pico-8 play session: hold ← + tap ❎

[t = 1 s] hold ← ~1s, tap ❎ ~2×
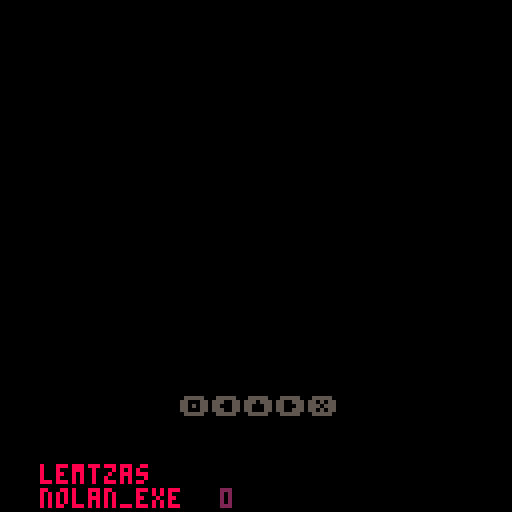
[t = 2 s] hold ← ~2s, tap ❎ ~4×
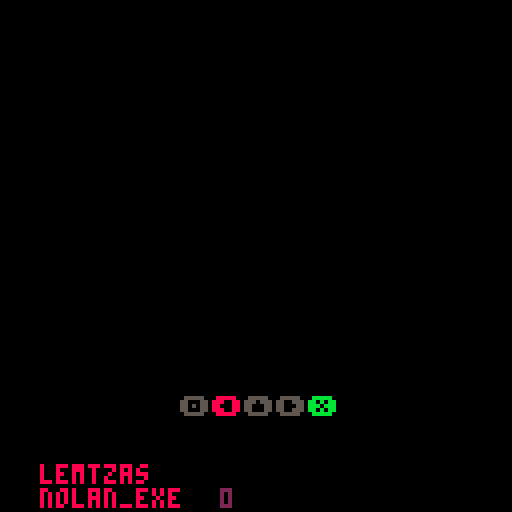
[t = 4 s] hold ← ~4s, tap ❎ ~7×
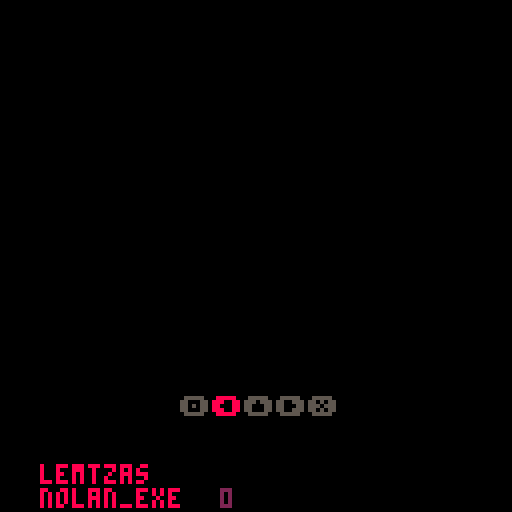

pico-8 cartridge
version 8
__lua__
--collab16 cart n, date
--1 cart 16 devs so little space!

cartdata"pico8collab16"
function _draw() if cgame._draw then cgame:_draw() end end
function _update() if cgame._update then cgame:_update() end end

games = {}

menu = {
  _draw = function(self)
    cls()
    sspr(0,0,32,32,32,32,64,64)
    local x = self.sel%4-1
    local y = flr(self.sel/4)
    local rx = 64+(x-1)*16-1
    local ry = 64+(y-2)*16-1
    color"1"
    rect(rx,ry,rx+17,ry+17)
    color"7"
    rect(rx-1,ry-1,rx+18,ry+18)
    local cur = games[self.sel+1]
    --spr(104,32,8,8,2)
    color"8"
    cursor(33,24)
    print"pico8-collab16-2"
    color"7"
    cursor(32,97)
    print("game: "..cur.name.."\nauthor: "..cur.author)
  end,
  _update = function(self)
    self.sel = self.sel or 0
    if btnp"0" then self.sel -= 1 sfx"0" end
    if btnp"1" then self.sel += 1 sfx"0" end
    if btnp"2" then self.sel -= 4 sfx"0" end
    if btnp"3" then self.sel += 4 sfx"0" end
    self.sel %= 16
    if btnp"5" or btnp"4" then
      sfx"1"
      cgame = games[self.sel+1]
      if cgame._init then cgame:_init() end
    end
  end,
}
cgame = menu
git,git_count = "5992c82","1"


------------------------------------------------------------
------------------------------------------------------------
------------------------------------------------------------


rhythm = {
 -- it bothered me that they
 -- could justify but didn't
 name = "pico beats",
 author = " lemtzas\nmusic: nolan_exe",
 ----------------------- init --
 _init = function(self)
  -- polluting the globals with my data
  t = 0
  score = 0
  active = {}
  odat = {
   { b=4, x=-0x13, -- o
     sym="�", col=12 },
   { b=0, x=-11, -- left
     sym="�", col= 8 },
   { b=2, x= -3, -- up
     sym="�", col=10 },
   { b=1, x=  5, -- right
     sym="�", col= 9 },
   { b=5, x= 13, -- x
     sym="�", col=11 }}
   music(1,0,15)
   self:_update()
 end,

 --------------------- update --
 _update = function(self)
  t=min(t+0.5, 2016) -- 2048-32

  cls(); self:beat_map()

  -- lookahead
  active = {}
  for i=1,5 do
   active[i] = {}
   local last = { beat = false }
   for j=-6,48 do
    c = pget(48+i, j-90)
    ison = c > 5
    last = {
      beat = ison,
      new = ison and not last.beat,
      sustained = ison and last.beat
     }
     active[i][j] = last
     if j == 0 then
      odat[i].active = active[i][0]
     end
   end

   -- try to score
   b = odat[i]
   onnow = btn(b.b)
   if onnow then
    newtxt = nil
    if not b.on then
     for j=0,1 do
      local hit =
       active[i][j].new and "early\n"
       or active[i][-j].new and "late\n"
      newtxt = hit and j < 1 and "perfect\n" or newtxt or hit
     end
    end
    if newtxt then
     sfx(1)
     score = score + 10
    end
    if b.active.sustained then
     score = score + 1
     newtxt = "+1\n"
    end
    lasttxt = newtxt or lasttxt
   end
   b.on = onnow
  end
 end,

------------------------ draw --
 _draw = function(self)
  cls(); camera(-64,-96)
  map(16,0, -64,-96, 16,16)

  self:beat_map()

  -- lookahead map
  for i=1,5 do
   b = odat[i]
   pal(15, b.col)
   for j=0,48 do
    dat = active[i][j]
    ypos = 4 * (t - flr(t) - j)
    if dat.sustained then
     spr(32, b.x,ypos)
    elseif dat.new then
     print(b.sym, b.x,ypos, b.col)
    end
   end
  end

  -- print("t: "..t,-63,-95,2)
  print((lasttxt or "\n")..score,-9,20,2)
  lastlasttxt = lasttxt

  for i=1,5 do
   b = odat[i]
   circfill(b.x+3, 5, 2,
    b.active.beat and b.col or 0)
   print(b.sym, b.x, 3,
    btn(b.b) and b.col or 5)
  end
  --
  -- -- who
  print("lemtzas\nnolan_exe",-54, 20, 8)
 end,

 ---------------------- extra --
 beat_map = function()
  for i=0,16 do
   map(i,0, 48,128*i-flr(t), 1,16)
  end
 end
}
add(games,rhythm)

add(games,{name="tbd",author="tbd",_update = function() win() end}) -- game 1
add(games,{name="tbd",author="tbd",_update = function() win() end}) -- game 2
add(games,{name="tbd",author="tbd",_update = function() win() end}) -- game 3
add(games,{name="tbd",author="tbd",_update = function() win() end}) -- game 4
add(games,{name="tbd",author="tbd",_update = function() win() end}) -- game 5
add(games,{name="tbd",author="tbd",_update = function() win() end}) -- game 6
add(games,{name="tbd",author="tbd",_update = function() win() end}) -- game 7
add(games,{name="tbd",author="tbd",_update = function() win() end}) -- game 8
add(games,{name="tbd",author="tbd",_update = function() win() end}) -- game 9
add(games,{name="tbd",author="tbd",_update = function() win() end}) -- game 10
add(games,{name="tbd",author="tbd",_update = function() win() end}) -- game 11
add(games,{name="tbd",author="tbd",_update = function() win() end}) -- game 12
add(games,{name="tbd",author="tbd",_update = function() win() end}) -- game 13
add(games,{name="tbd",author="tbd",_update = function() win() end}) -- game 14
add(games,{name="tbd",author="tbd",_update = function() win() end}) -- game 15
add(games,{name="tbd",author="tbd",_update = function() win() end}) -- game 16
__gfx__
00000000111111112222222233333333000000000000000000000000000000000000000000000000000000000000000000000000000000000000000000000000
00008880111111112222222233333333000000000000000000000000000000000000000000000000000000000000000000000000000000000000000000000000
0088008011c11c1122e22e2233b33b33000000000000000000000000000000000000000000000000000000000000000000000000000000000000000000000000
00800080111cc111222ee222333bb333000000000000000000000000000000000000000000000000000000000000000000000000000000000000000000000000
00800880111cc111222ee222333bb333000000000000000000000000000000000000000000000000000000000000000000000000000000000000000000000000
0880088011c11c1122e22e2233b33b33000000000000000000000000000000000000000000000000000000000000000000000000000000000000000000000000
08800000111111112222222233333333000000000000000000000000000000000000000000000000000000000000000000000000000000000000000000000000
00000000111111112222222233333333000000000000000000000000000000000000000000000000000000000000000000000000000000000000000000000000
44444444555555556666666677777777000000000000000000000000000000000000000000000000000000000000000000000000000000000000000000000000
44444444555555556666666677777777000000000000000000000000000000000000000000000000000000000000000000000000000000000000000000000000
44944944556556556676676677677677000000000000000000000000000000000000000000000000000000000000000000000000000000000000000000000000
44499444555665556667766677766777000000000000000000000000000000000000000000000000000000000000000000000000000000000000000000000000
44499444555665556667766677766777000000000000000000000000000000000000000000000000000000000000000000000000000000000000000000000000
44944944556556556676676677677677000000000000000000000000000000000000000000000000000000000000000000000000000000000000000000000000
44444444555555556666666677777777000000000000000000000000000000000000000000000000000000000000000000000000000000000000000000000000
44444444555555556666666677777777000000000000000000000000000000000000000000000000000000000000000000000000000000000000000000000000
8888888899999999aaaaaaaabbbbbbbb000000000000000000000000000000000000000000000000000000000000000000000000000000000000000000000000
8888888899999999aaaaaaaabbbbbbbb000000000000000000000000000000000000000000000000000000000000000000000000000000000000000000000000
88e88e8899a99a99aa9aa9aabb3bb3bb000000000000000000000000000000000000000000000000000000000000000000000000000000000000000000000000
888ee888999aa999aaa99aaabbb33bbb000000000000000000000000000000000000000000000000000000000000000000000000000000000000000000000000
888ee888999aa999aaa99aaabbb33bbb000000000000000000000000000000000000000000000000000000000000000000000000000000000000000000000000
88e88e8899a99a99aa9aa9aabb3bb3bb000000000000000000000000000000000000000000000000000000000000000000000000000000000000000000000000
8888888899999999aaaaaaaabbbbbbbb000000000000000000000000000000000000000000000000000000000000000000000000000000000000000000000000
8888888899999999aaaaaaaabbbbbbbb000000000000000000000000000000000000000000000000000000000000000000000000000000000000000000000000
ccccccccddddddddeeeeeeeeffffffff000000000000000000000000000000000000000000000000000000000000000000000000000000000000000000000000
ccccccccddddddddeeeeeeeeffffffff000000000000000000000000000000000000000000000000000000000000000000000000000000000000000000000000
ccdccdccddcddcddee2ee2eeffeffeff000000000000000000000000000000000000000000000000000000000000000000000000000000000000000000000000
cccddcccdddccdddeee22eeefffeefff000000000000000000000000000000000000000000000000000000000000000000000000000000000000000000000000
cccddcccdddccdddeee22eeefffeefff000000000000000000000000000000000000000000000000000000000000000000000000000000000000000000000000
ccdccdccddcddcddee2ee2eeffeffeff000000000000000000000000000000000000000000000000000000000000000000000000000000000000000000000000
ccccccccddddddddeeeeeeeeffffffff000000000000000000000000000000000000000000000000000000000000000000000000000000000000000000000000
ccccccccddddddddeeeeeeeeffffffff000000000000000000000000000000000000000000000000000000000000000000000000000000000000000000000000
00000000000000000000000000000000000000000000000000000000000000000000000000000000000000000000000000000000000000000000000000000000
00000000000000000000000000000000000000000000000000000000000000000000000000000000000000000000000000000000000000000000000000000000
00000000000000000000000000000000000000000000000000000000000000000000000000000000000000000000000000000000000000000000000000000000
00000000000000000000000000000000000000000000000000000000000000000000000000000000000000000000000000000000000000000000000000000000
00000000000000000000000000000000000000000000000000000000000000000000000000000000000000000000000000000000000000000000000000000000
00000000000000000000000000000000000000000000000000000000000000000000000000000000000000000000000000000000000000000000000000000000
00000000000000000000000000000000000000000000000000000000000000000000000000000000000000000000000000000000000000000000000000000000
00000000000000000000000000000000000000000000000000000000000000000000000000000000000000000000000000000000000000000000000000000000
00000000000000000000000000000000000000000000000000000000000000000000000000000000000000000000000000000000000000000000000000000000
00000000000000000000000000000000000000000000000000000000000000000000000000000000000000000000000000000000000000000000000000000000
00000000000000000000000000000000000000000000000000000000000000000000000000000000000000000000000000000000000000000000000000000000
00000000000000000000000000000000000000000000000000000000000000000000000000000000000000000000000000000000000000000000000000000000
00000000000000000000000000000000000000000000000000000000000000000000000000000000000000000000000000000000000000000000000000000000
00000000000000000000000000000000000000000000000000000000000000000000000000000000000000000000000000000000000000000000000000000000
00000000000000000000000000000000000000000000000000000000000000000000000000000000000000000000000000000000000000000000000000000000
00000000000000000000000000000000000000000000000000000000000000000000000000000000000000000000000000000000000000000000000000000000
00000000000000000000000000000000000000000000000000000000000000000000000000000000000000000000000000000000000000000000000000000000
00000000000000000000000000000000000000000000000000000000000000000000000000000000000000000000000000000000000000000000000000000000
00000000000000000000000000000000000000000000000000000000000000000000000000000000000000000000000000000000000000000000000000000000
00000000000000000000000000000000000000000000000000000000000000000000000000000000000000000000000000000000000000000000000000000000
00000000000000000000000000000000000000000000000000000000000000000000000000000000000000000000000000000000000000000000000000000000
00000000000000000000000000000000000000000000000000000000000000000000000000000000000000000000000000000000000000000000000000000000
00000000000000000000000000000000000000000000000000000000000000000000000000000000000000000000000000000000000000000000000000000000
00000000000000000000000000000000000000000000000000000000000000000000000000000000000000000000000000000000000000000000000000000000
00000000000000000000000000000000000000000000000000000000000000000000000000000000000000000000000000000000000000000000000000000000
00000000000000000000000000000000000000000000000000000000000000000000000000000000000000000000000000000000000000000000000000000000
00000000000000000000000000000000000000000000000000000000000000000000000000000000000000000000000000000000000000000000000000000000
00000000000000000000000000000000000000000000000000000000000000000000000000000000000000000000000000000000000000000000000000000000
00000000000000000000000000000000000000000000000000000000000000000000000000000000000000000000000000000000000000000000000000000000
00000000000000000000000000000000000000000000000000000000000000000000000000000000000000000000000000000000000000000000000000000000
00000000000000000000000000000000000000000000000000000000000000000000000000000000000000000000000000000000000000000000000000000000
00000000000000000000000000000000000000000000000000000000000000000000000000000000000000000000000000000000000000000000000000000000
00000000000000000000000000000000000000000000000000000000000000000000000000000000000000000000000000000000000000000000000000000000
00000000000000000000000000000000000000000000000000000000000000000000000000000000000000000000000000000000000000000000000000000000
00000000000000000000000000000000000000000000000000000000000000000000000000000000000000000000000000000000000000000000000000000000
00000000000000000000000000000000000000000000000000000000000000000000000000000000000000000000000000000000000000000000000000000000
00000000000000000000000000000000000000000000000000000000000000000000000000000000000000000000000000000000000000000000000000000000
00000000000000000000000000000000000000000000000000000000000000000000000000000000000000000000000000000000000000000000000000000000
00000000000000000000000000000000000000000000000000000000000000000000000000000000000000000000000000000000000000000000000000000000
00000000000000000000000000000000000000000000000000000000000000000000000000000000000000000000000000000000000000000000000000000000
00000000000000000000000000000000000000000000000000000000000000000000000000000000000000000000000000000000000000000000000000000000
00000000000000000000000000000000000000000000000000000000000000000000000000000000000000000000000000000000000000000000000000000000
00000000000000000000000000000000000000000000000000000000000000000000000000000000000000000000000000000000000000000000000000000000
00000000000000000000000000000000000000000000000000000000000000000000000000000000000000000000000000000000000000000000000000000000
00000000000000000000000000000000000000000000000000000000000000000000000000000000000000000000000000000000000000000000000000000000
00000000000000000000000000000000000000000000000000000000000000000000000000000000000000000000000000000000000000000000000000000000
00000000000000000000000000000000000000000000000000000000000000000000000000000000000000000000000000000000000000000000000000000000
00000000000000000000000000000000000000000000000000000000000000000000000000000000000000000000000000000000000000000000000000000000
00000000000000000000000000000000000000000000000000000000000000000000000000000000000000000000000000000000000000000000000000000000
00000000000000000000000000000000000000000000000000000000000000000000000000000000000000000000000000000000000000000000000000000000
00000000000000000000000000000000000000000000000000000000000000000000000000000000000000000000000000000000000000000000000000000000
00000000000000000000000000000000000000000000000000000000000000000000000000000000000000000000000000000000000000000000000000000000
00000000000000000000000000000000000000000000000000000000000000000000000000000000000000000000000000000000000000000000000000000000
00000000000000000000000000000000000000000000000000000000000000000000000000000000000000000000000000000000000000000000000000000000
00000000000000000000000000000000000000000000000000000000000000000000000000000000000000000000000000000000000000000000000000000000
00000000000000000000000000000000000000000000000000000000000000000000000000000000000000000000000000000000000000000000000000000000
00000000000000000000000000000000000000000000000000000000000000000000000000000000000000000000000000000000000000000000000000000000
00000000000000000000000000000000000000000000000000000000000000000000000000000000000000000000000000000000000000000000000000000000
00000000000000000000000000000000000000000000000000000000000000000000000000000000000000000000000000000000000000000000000000000000
00000000000000000000000000000000000000000000000000000000000000000000000000000000000000000000000000000000000000000000000000000000
00000000000000000000000000000000000000000000000000000000000000000000000000000000000000000000000000000000000000000000000000000000
00000000000000000000000000000000000000000000000000000000000000000000000000000000000000000000000000000000000000000000000000000000
00000000000000000000000000000000000000000000000000000000000000000000000000000000000000000000000000000000000000000000000000000000
00000000000000000000000000000000000000000000000000000000000000000000000000000000000000000000000000000000000000000000000000000000
00000000000000000000000000000000000000000000000000000000000000000000000000000000000000000000000000000000000000000000000000000000
00000000000000000000000000000000000000000000000000000000000000000000000000000000000000000000000000000000000000000000000000000000
00000000000000000000000000000000000000000000000000000000000000000000000000000000000000000000000000000000000000000000000000000000
00000000000000000000000000000000000000000000000000000000000000000000000000000000000000000000000000000000000000000000000000000000
00000000000000000000000000000000000000000000000000000000000000000000000000000000000000000000000000000000000000000000000000000000
00000000000000000000000000000000000000000000000000000000000000000000000000000000000000000000000000000000000000000000000000000000
00000000000000000000000000000000000000000000000000000000000000000000000000000000000000000000000000000000000000000000000000000000
00000000000000000000000000000000000000000000000000000000000000000000000000000000000000000000000000000000000000000000000000000000
00000000000000000000000000000000000000000000000000000000000000000000000000000000000000000000000000000000000000000000000000000000
00000000000000000000000000000000000000000000000000000000000000000000000000000000000000000000000000000000000000000000000000000000
00000000000000000000000000000000000000000000000000000000000000000000000000000000000000000000000000000000000000000000000000000000
00000000000000000000000000000000000000000000000000000000000000000000000000000000000000000000000000000000000000000000000000000000
00000000000000000000000000000000000000000000000000000000000000000000000000000000000000000000000000000000000000000000000000000000
00000000000000000000000000000000000000000000000000000000000000000000000000000000000000000000000000000000000000000000000000000000
00000000000000000000000000000000000000000000000000000000000000000000000000000000000000000000000000000000000000000000000000000000
00000000000000000000000000000000000000000000000000000000000000000000000000000000000000000000000000000000000000000000000000000000
00000000000000000000000000000000000000000000000000000000000000000000000000000000000000000000000000000000000000000000000000000000
00000000000000000000000000000000000000000000000000000000000000000000000000000000000000000000000000000000000000000000000000000000
00000000000000000000000000000000000000000000000000000000000000000000000000000000000000000000000000000000000000000000000000000000
00000000000000000000000000000000000000000000000000000000000000000000000000000000000000000000000000000000000000000000000000000000
00000000000000000000000000000000000000000000000000000000000000000000000000000000000000000000000000000000000000000000000000000000
00000000000000000000000000000000000000000000000000000000000000000000000000000000000000000000000000000000000000000000000000000000
00000000000000000000000000000000000000000000000000000000000000000000000000000000000000000000000000000000000000000000000000000000
00000000000000000000000000000000000000000000000000000000000000000000000000000000000000000000000000000000000000000000000000000000
00000000000000000000000000000000000000000000000000000000000000000000000000000000000000000000000000000000000000000000000000000000
00000000000000000000000000000000000000000000000000000000000000000000000000000000000000000000000000000000000000000000000000000000
00000000000000000000000000000000000000000000000000000000000000000000000000000000000000000000000000000000000000000000000000000000
00000000000000000000000000000000000000000000000000000000000000000000000000000000000000000000000000000000000000000000000000000000
00000000000000000000000000000000000000000000000000000000000000000000000000000000000000000000000000000000000000000000000000000000
00000000000000000000000000000000000000000000000000000000000000000000000000000000000000000000000000000000000000000000000000000000
00000000000000000000000000000000000000000000000000000000000000000000000000000000000000000000000000000000000000000000000000000000
00000000000000000000000000000000000000000000000000000000000000000000000000000000000000000000000000000000000000000000000000000000
__gff__
0000000000000000000000000000000000000000000000000000000000000000000000000000000000000000000000000000000000000000000000000000000000000000000000000000000000000000000000000000000000000000000000000000000000000000000000000000000000000000000000000000000000000000
0000000000000000000000000000000000000000000000000000000000000000000000000000000000000000000000000000000000000000000000000000000000000000000000000000000000000000000000000000000000000000000000000000000000000000000000000000000000000000000000000000000000000000
__map__
0000000000000000000000000000000000000000000000000000000000000000000000000000000000000000000000000000000000000000000000000000000000000000000000000000000000000000000000000000000000000000000000000000000000000000000000000000000000000000000000000000000000000000
0000000000000000000000000000000000000000000000000000000000000000000000000000000000000000000000000000000000000000000000000000000000000000000000000000000000000000000000000000000000000000000000000000000000000000000000000000000000000000000000000000000000000000
0000000000000000000000000000000000000000000000000000000000000000000000000000000000000000000000000000000000000000000000000000000000000000000000000000000000000000000000000000000000000000000000000000000000000000000000000000000000000000000000000000000000000000
0000000000000000000000000000000000000000000000000000000000000000000000000000000000000000000000000000000000000000000000000000000000000000000000000000000000000000000000000000000000000000000000000000000000000000000000000000000000000000000000000000000000000000
0000000000000000000000000000000000000000000000000000000000000000000000000000000000000000000000000000000000000000000000000000000000000000000000000000000000000000000000000000000000000000000000000000000000000000000000000000000000000000000000000000000000000000
0000000000000000000000000000000000000000000000000000000000000000000000000000000000000000000000000000000000000000000000000000000000000000000000000000000000000000000000000000000000000000000000000000000000000000000000000000000000000000000000000000000000000000
0000000000000000000000000000000000000000000000000000000000000000000000000000000000000000000000000000000000000000000000000000000000000000000000000000000000000000000000000000000000000000000000000000000000000000000000000000000000000000000000000000000000000000
0000000000000000000000000000000000000000000000000000000000000000000000000000000000000000000000000000000000000000000000000000000000000000000000000000000000000000000000000000000000000000000000000000000000000000000000000000000000000000000000000000000000000000
0000000000000000000000000000000000000000000000000000000000000000000000000000000000000000000000000000000000000000000000000000000000000000000000000000000000000000000000000000000000000000000000000000000000000000000000000000000000000000000000000000000000000000
0000000000000000000000000000000000000000000000000000000000000000000000000000000000000000000000000000000000000000000000000000000000000000000000000000000000000000000000000000000000000000000000000000000000000000000000000000000000000000000000000000000000000000
0000000000000000000000000000000000000000000000000000000000000000000000000000000000000000000000000000000000000000000000000000000000000000000000000000000000000000000000000000000000000000000000000000000000000000000000000000000000000000000000000000000000000000
0000000000000000000000000000000000000000000000000000000000000000000000000000000000000000000000000000000000000000000000000000000000000000000000000000000000000000000000000000000000000000000000000000000000000000000000000000000000000000000000000000000000000000
0000000000000000000000000000000000000000000000000000000000000000000000000000000000000000000000000000000000000000000000000000000000000000000000000000000000000000000000000000000000000000000000000000000000000000000000000000000000000000000000000000000000000000
0000000000000000000000000000000000000000000000000000000000000000000000000000000000000000000000000000000000000000000000000000000000000000000000000000000000000000000000000000000000000000000000000000000000000000000000000000000000000000000000000000000000000000
0000000000000000000000000000000000000000000000000000000000000000000000000000000000000000000000000000000000000000000000000000000000000000000000000000000000000000000000000000000000000000000000000000000000000000000000000000000000000000000000000000000000000000
0000000000000000000000000000000000000000000000000000000000000000000000000000000000000000000000000000000000000000000000000000000000000000000000000000000000000000000000000000000000000000000000000000000000000000000000000000000000000000000000000000000000000000
0000000000000000000000000000000000000000000000000000000000000000000000000000000000000000000000000000000000000000000000000000000000000000000000000000000000000000000000000000000000000000000000000000000000000000000000000000000000000000000000000000000000000000
0000000000000000000000000000000000000000000000000000000000000000000000000000000000000000000000000000000000000000000000000000000000000000000000000000000000000000000000000000000000000000000000000000000000000000000000000000000000000000000000000000000000000000
0000000000000000000000000000000000000000000000000000000000000000000000000000000000000000000000000000000000000000000000000000000000000000000000000000000000000000000000000000000000000000000000000000000000000000000000000000000000000000000000000000000000000000
0000000000000000000000000000000000000000000000000000000000000000000000000000000000000000000000000000000000000000000000000000000000000000000000000000000000000000000000000000000000000000000000000000000000000000000000000000000000000000000000000000000000000000
0000000000000000000000000000000000000000000000000000000000000000000000000000000000000000000000000000000000000000000000000000000000000000000000000000000000000000000000000000000000000000000000000000000000000000000000000000000000000000000000000000000000000000
0000000000000000000000000000000000000000000000000000000000000000000000000000000000000000000000000000000000000000000000000000000000000000000000000000000000000000000000000000000000000000000000000000000000000000000000000000000000000000000000000000000000000000
0000000000000000000000000000000000000000000000000000000000000000000000000000000000000000000000000000000000000000000000000000000000000000000000000000000000000000000000000000000000000000000000000000000000000000000000000000000000000000000000000000000000000000
0000000000000000000000000000000000000000000000000000000000000000000000000000000000000000000000000000000000000000000000000000000000000000000000000000000000000000000000000000000000000000000000000000000000000000000000000000000000000000000000000000000000000000
0000000000000000000000000000000000000000000000000000000000000000000000000000000000000000000000000000000000000000000000000000000000000000000000000000000000000000000000000000000000000000000000000000000000000000000000000000000000000000000000000000000000000000
0000000000000000000000000000000000000000000000000000000000000000000000000000000000000000000000000000000000000000000000000000000000000000000000000000000000000000000000000000000000000000000000000000000000000000000000000000000000000000000000000000000000000000
0000000000000000000000000000000000000000000000000000000000000000000000000000000000000000000000000000000000000000000000000000000000000000000000000000000000000000000000000000000000000000000000000000000000000000000000000000000000000000000000000000000000000000
0000000000000000000000000000000000000000000000000000000000000000000000000000000000000000000000000000000000000000000000000000000000000000000000000000000000000000000000000000000000000000000000000000000000000000000000000000000000000000000000000000000000000000
0000000000000000000000000000000000000000000000000000000000000000000000000000000000000000000000000000000000000000000000000000000000000000000000000000000000000000000000000000000000000000000000000000000000000000000000000000000000000000000000000000000000000000
0000000000000000000000000000000000000000000000000000000000000000000000000000000000000000000000000000000000000000000000000000000000000000000000000000000000000000000000000000000000000000000000000000000000000000000000000000000000000000000000000000000000000000
0000000000000000000000000000000000000000000000000000000000000000000000000000000000000000000000000000000000000000000000000000000000000000000000000000000000000000000000000000000000000000000000000000000000000000000000000000000000000000000000000000000000000000
0000000000000000000000000000000000000000000000000000000000000000000000000000000000000000000000000000000000000000000000000000000000000000000000000000000000000000000000000000000000000000000000000000000000000000000000000000000000000000000000000000000000000000
